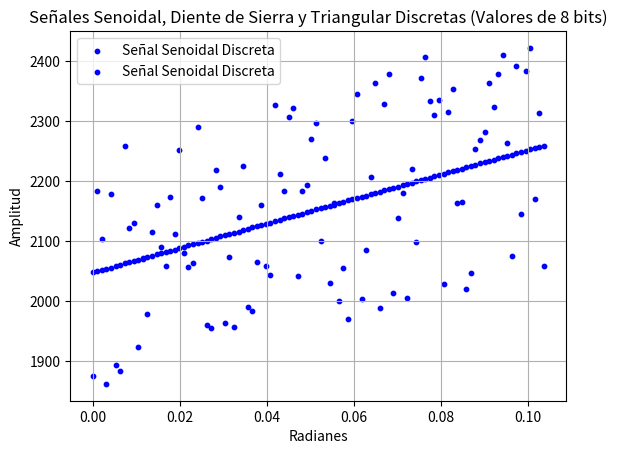

Here is the Python script that generated this plot:
import numpy as np
import matplotlib.pyplot as plt
import random

# Definir parámetros de la señal
resolucion = 4095
ruiodo = int(0.05*resolucion)
amplitud_seno = resolucion/2  # El valor máximo para una señal de 8 bits sería 127 para tener una amplitud de 255
amplitud_diente = resolucion  # Ampliamos la amplitud del diente de sierra y la señal triangular

frecuencia = 1 # Frecuencia de las señales

duracion = 1/60 # Duración en segundos
muestras_por_segundo = 60*100  # Frecuencia de muestreo en Hz

# Generar valores de tiempo discreto
muestras = int(duracion * muestras_por_segundo)
t = np.arange(muestras) / muestras_por_segundo

# Convertir el tiempo a radianes
radianes = t * 2 * np.pi

# Generar señal senoidal discreta, señal de diente de sierra discreta y señal triangular discreta
seno_discreto = np.round(amplitud_seno * np.sin(2 * np.pi * frecuencia * t) + amplitud_seno).astype(int)
#diente_de_sierra_discreta = np.round(amplitud_diente * (t % (1 / frecuencia)) / (1 / frecuencia)).astype(int)  # Normalizamos el diente de sierra
triangular_discreta = np.round(np.abs((t * frecuencia - np.floor(t * frecuencia + 0.5))) * 2 * amplitud_diente).astype(int)

# Graficar señales con colores diferentes
plt.scatter(radianes, seno_discreto, label='Señal Senoidal Discreta', color='blue', s=10)
#plt.scatter(radianes, diente_de_sierra_discreta, label='Señal Diente de Sierra Discreta', color='red', s=10)
#plt.scatter(radianes, triangular_discreta, label='Señal Triangular Discreta', color='green', s=10)
plt.xlabel('Radianes')
plt.ylabel('Amplitud')
plt.title('Señales Senoidal, Diente de Sierra y Triangular Discretas (Valores de 8 bits)')
plt.legend()
plt.grid(True)
plt.show()

# Agregar ruido a las señales
for y in range(muestras):
    seno_discreto[y] = np.clip(seno_discreto[y] + random.randint(-ruiodo, ruiodo), 0, resolucion)
    #diente_de_sierra_discreta[y] = np.clip(diente_de_sierra_discreta[y] + random.randint(-25, 25), 0, resolucion)
    triangular_discreta[y] = np.clip(triangular_discreta[y] + random.randint(-ruiodo, ruiodo), 0, resolucion)

# Graficar señales con ruido
plt.scatter(radianes, seno_discreto, label='Señal Senoidal Discreta', color='blue', s=10)
#plt.scatter(radianes, diente_de_sierra_discreta, label='Señal Diente de Sierra Discreta', color='red', s=10)
#plt.scatter(radianes, triangular_discreta, label='Señal Triangular Discreta', color='green', s=10)
plt.xlabel('Radianes')
plt.ylabel('Amplitud')
plt.title('Señales Senoidal, Diente de Sierra y Triangular Discretas (Valores de 8 bits)')
plt.legend()
plt.grid(True)
plt.show()
